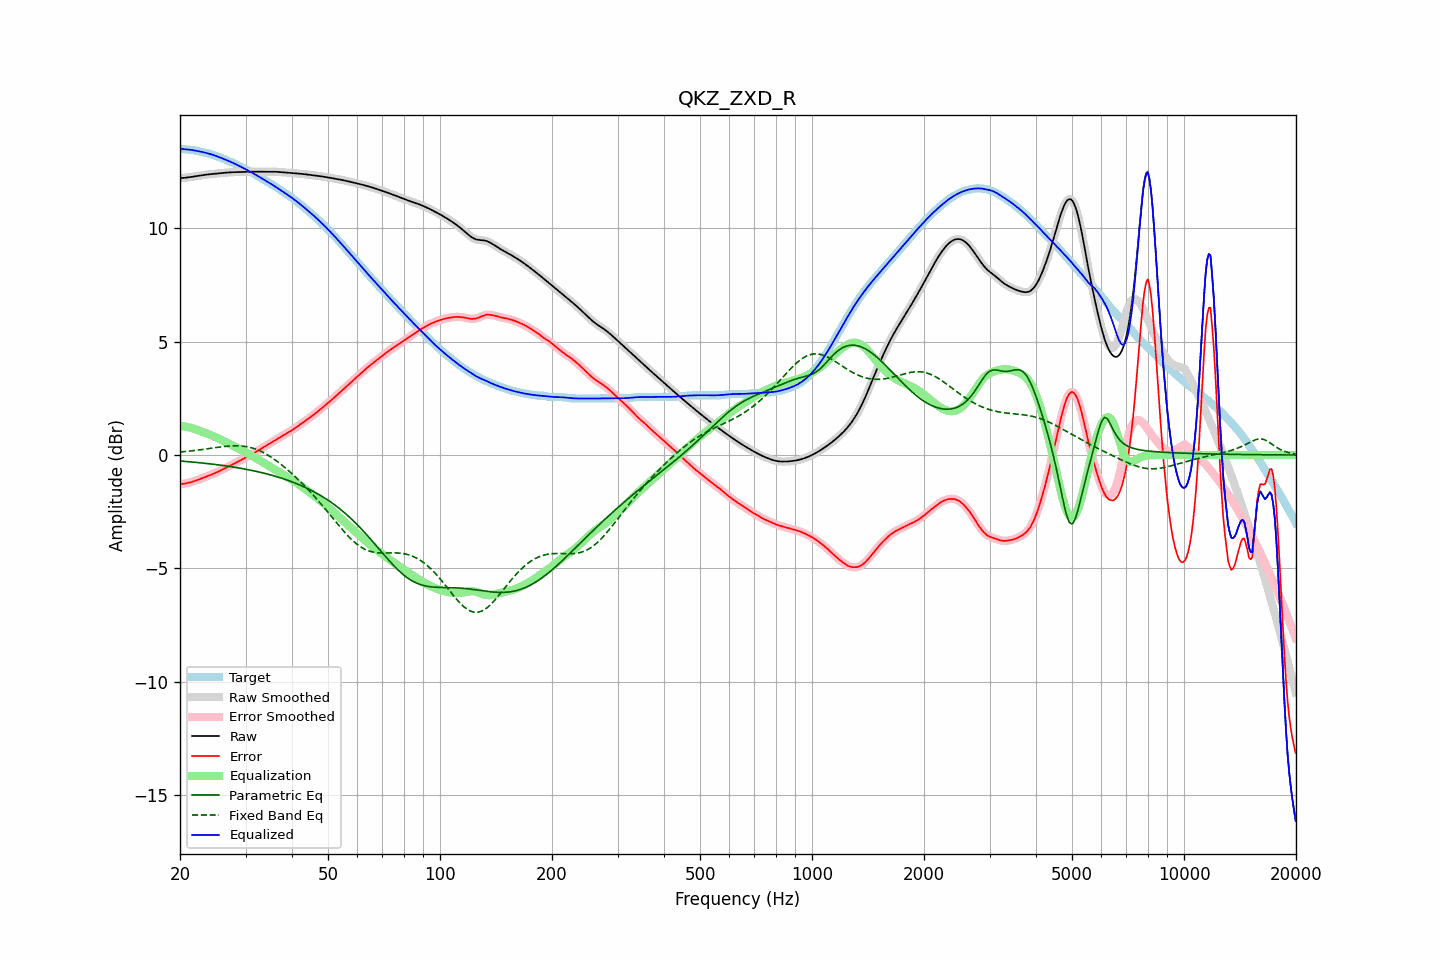

The file beside this chart, header and first rows:
frequency, raw, error, smoothed, error_smoothed, equalization, parametric_eq, fixed_band_eq, equalized_raw, equalized_smoothed, target
20.00, 12.21, -1.29, 12.21, -1.29, 1.29, -0.27, 0.13, 13.50, 13.50, 13.50
20.20, 12.22, -1.28, 12.22, -1.28, 1.28, -0.27, 0.14, 13.50, 13.50, 13.50
20.40, 12.22, -1.27, 12.22, -1.27, 1.27, -0.28, 0.15, 13.49, 13.49, 13.49
20.61, 12.22, -1.26, 12.23, -1.26, 1.26, -0.28, 0.15, 13.48, 13.48, 13.48
20.81, 12.23, -1.25, 12.23, -1.25, 1.24, -0.29, 0.16, 13.48, 13.48, 13.48
21.02, 12.24, -1.23, 12.24, -1.23, 1.23, -0.29, 0.17, 13.47, 13.47, 13.47
21.23, 12.25, -1.21, 12.25, -1.21, 1.21, -0.30, 0.17, 13.46, 13.46, 13.47
21.44, 12.26, -1.19, 12.26, -1.19, 1.19, -0.31, 0.18, 13.46, 13.46, 13.46
21.66, 12.27, -1.17, 12.27, -1.17, 1.17, -0.31, 0.19, 13.44, 13.44, 13.44
21.87, 12.28, -1.15, 12.28, -1.15, 1.15, -0.32, 0.20, 13.43, 13.43, 13.43
22.09, 12.29, -1.12, 12.29, -1.12, 1.12, -0.33, 0.21, 13.42, 13.42, 13.42
22.31, 12.31, -1.10, 12.31, -1.10, 1.10, -0.33, 0.22, 13.40, 13.40, 13.40
22.54, 12.32, -1.07, 12.32, -1.07, 1.07, -0.34, 0.23, 13.39, 13.39, 13.39
22.76, 12.33, -1.04, 12.33, -1.04, 1.05, -0.35, 0.23, 13.38, 13.38, 13.37
22.99, 12.34, -1.02, 12.34, -1.02, 1.02, -0.35, 0.24, 13.36, 13.36, 13.36
23.22, 12.35, -0.99, 12.35, -0.99, 0.99, -0.36, 0.25, 13.34, 13.34, 13.34
23.45, 12.36, -0.97, 12.36, -0.97, 0.97, -0.37, 0.26, 13.33, 13.33, 13.33
23.69, 12.37, -0.94, 12.37, -0.94, 0.94, -0.38, 0.27, 13.31, 13.31, 13.31
23.92, 12.38, -0.91, 12.38, -0.91, 0.91, -0.39, 0.28, 13.29, 13.29, 13.29
24.16, 12.39, -0.88, 12.39, -0.88, 0.88, -0.39, 0.29, 13.27, 13.27, 13.27
24.40, 12.39, -0.85, 12.39, -0.85, 0.85, -0.40, 0.30, 13.25, 13.25, 13.25
24.65, 12.40, -0.82, 12.40, -0.82, 0.82, -0.41, 0.31, 13.22, 13.22, 13.22
24.89, 12.41, -0.79, 12.41, -0.79, 0.79, -0.42, 0.32, 13.20, 13.20, 13.20
25.14, 12.41, -0.76, 12.41, -0.76, 0.76, -0.43, 0.33, 13.17, 13.17, 13.17
25.39, 12.42, -0.73, 12.42, -0.73, 0.72, -0.44, 0.34, 13.15, 13.15, 13.15
25.65, 12.43, -0.69, 12.43, -0.69, 0.69, -0.45, 0.35, 13.12, 13.12, 13.12
25.91, 12.44, -0.66, 12.44, -0.66, 0.66, -0.46, 0.36, 13.09, 13.09, 13.09
26.16, 12.44, -0.62, 12.44, -0.62, 0.62, -0.47, 0.37, 13.06, 13.06, 13.06
26.43, 12.45, -0.59, 12.45, -0.59, 0.59, -0.48, 0.38, 13.03, 13.03, 13.03
26.69, 12.45, -0.55, 12.45, -0.55, 0.55, -0.49, 0.38, 13.01, 13.01, 13.00
26.96, 12.46, -0.51, 12.46, -0.51, 0.52, -0.50, 0.39, 12.98, 12.98, 12.97
27.23, 12.46, -0.48, 12.46, -0.48, 0.48, -0.51, 0.40, 12.94, 12.94, 12.94
27.50, 12.47, -0.45, 12.47, -0.45, 0.44, -0.52, 0.40, 12.91, 12.91, 12.91
27.77, 12.47, -0.41, 12.47, -0.41, 0.41, -0.53, 0.40, 12.88, 12.88, 12.88
28.05, 12.47, -0.37, 12.47, -0.37, 0.37, -0.54, 0.41, 12.85, 12.85, 12.85
28.33, 12.48, -0.34, 12.48, -0.34, 0.34, -0.55, 0.41, 12.81, 12.81, 12.81
28.62, 12.48, -0.30, 12.48, -0.30, 0.30, -0.56, 0.41, 12.78, 12.78, 12.78
28.90, 12.48, -0.26, 12.48, -0.26, 0.26, -0.58, 0.40, 12.74, 12.74, 12.74
29.19, 12.48, -0.22, 12.48, -0.22, 0.22, -0.59, 0.40, 12.70, 12.70, 12.70
29.48, 12.48, -0.18, 12.48, -0.18, 0.18, -0.60, 0.39, 12.67, 12.67, 12.67
29.78, 12.49, -0.14, 12.49, -0.14, 0.14, -0.61, 0.38, 12.63, 12.63, 12.63
30.08, 12.49, -0.11, 12.49, -0.11, 0.11, -0.63, 0.37, 12.60, 12.60, 12.60
30.38, 12.49, -0.07, 12.49, -0.07, 0.07, -0.64, 0.36, 12.56, 12.56, 12.56
30.68, 12.49, -0.03, 12.49, -0.03, 0.03, -0.66, 0.34, 12.52, 12.52, 12.52
30.99, 12.49, 0.01, 12.49, 0.01, -0.01, -0.67, 0.33, 12.48, 12.48, 12.48
31.30, 12.49, 0.05, 12.49, 0.05, -0.05, -0.68, 0.31, 12.44, 12.44, 12.44
31.61, 12.49, 0.09, 12.49, 0.09, -0.09, -0.70, 0.28, 12.40, 12.40, 12.41
31.93, 12.49, 0.13, 12.49, 0.13, -0.13, -0.72, 0.26, 12.36, 12.36, 12.36
32.24, 12.49, 0.17, 12.49, 0.17, -0.17, -0.73, 0.23, 12.32, 12.32, 12.32
32.57, 12.50, 0.22, 12.50, 0.22, -0.21, -0.75, 0.20, 12.28, 12.28, 12.28
32.89, 12.50, 0.26, 12.50, 0.26, -0.26, -0.76, 0.17, 12.24, 12.24, 12.24
33.22, 12.50, 0.30, 12.50, 0.30, -0.30, -0.78, 0.14, 12.20, 12.20, 12.20
33.55, 12.50, 0.34, 12.50, 0.34, -0.34, -0.80, 0.10, 12.15, 12.15, 12.15
33.89, 12.49, 0.38, 12.50, 0.38, -0.39, -0.82, 0.06, 12.11, 12.11, 12.11
34.23, 12.50, 0.43, 12.50, 0.43, -0.43, -0.83, 0.02, 12.06, 12.07, 12.07
34.57, 12.50, 0.47, 12.50, 0.47, -0.47, -0.85, -0.02, 12.02, 12.02, 12.02
34.92, 12.50, 0.52, 12.50, 0.52, -0.52, -0.87, -0.06, 11.98, 11.98, 11.98
35.27, 12.50, 0.56, 12.50, 0.56, -0.56, -0.89, -0.11, 11.94, 11.94, 11.93
35.62, 12.50, 0.60, 12.50, 0.60, -0.60, -0.91, -0.16, 11.90, 11.90, 11.89
35.97, 12.49, 0.64, 12.49, 0.64, -0.64, -0.93, -0.21, 11.85, 11.85, 11.85
... 635 more rows
